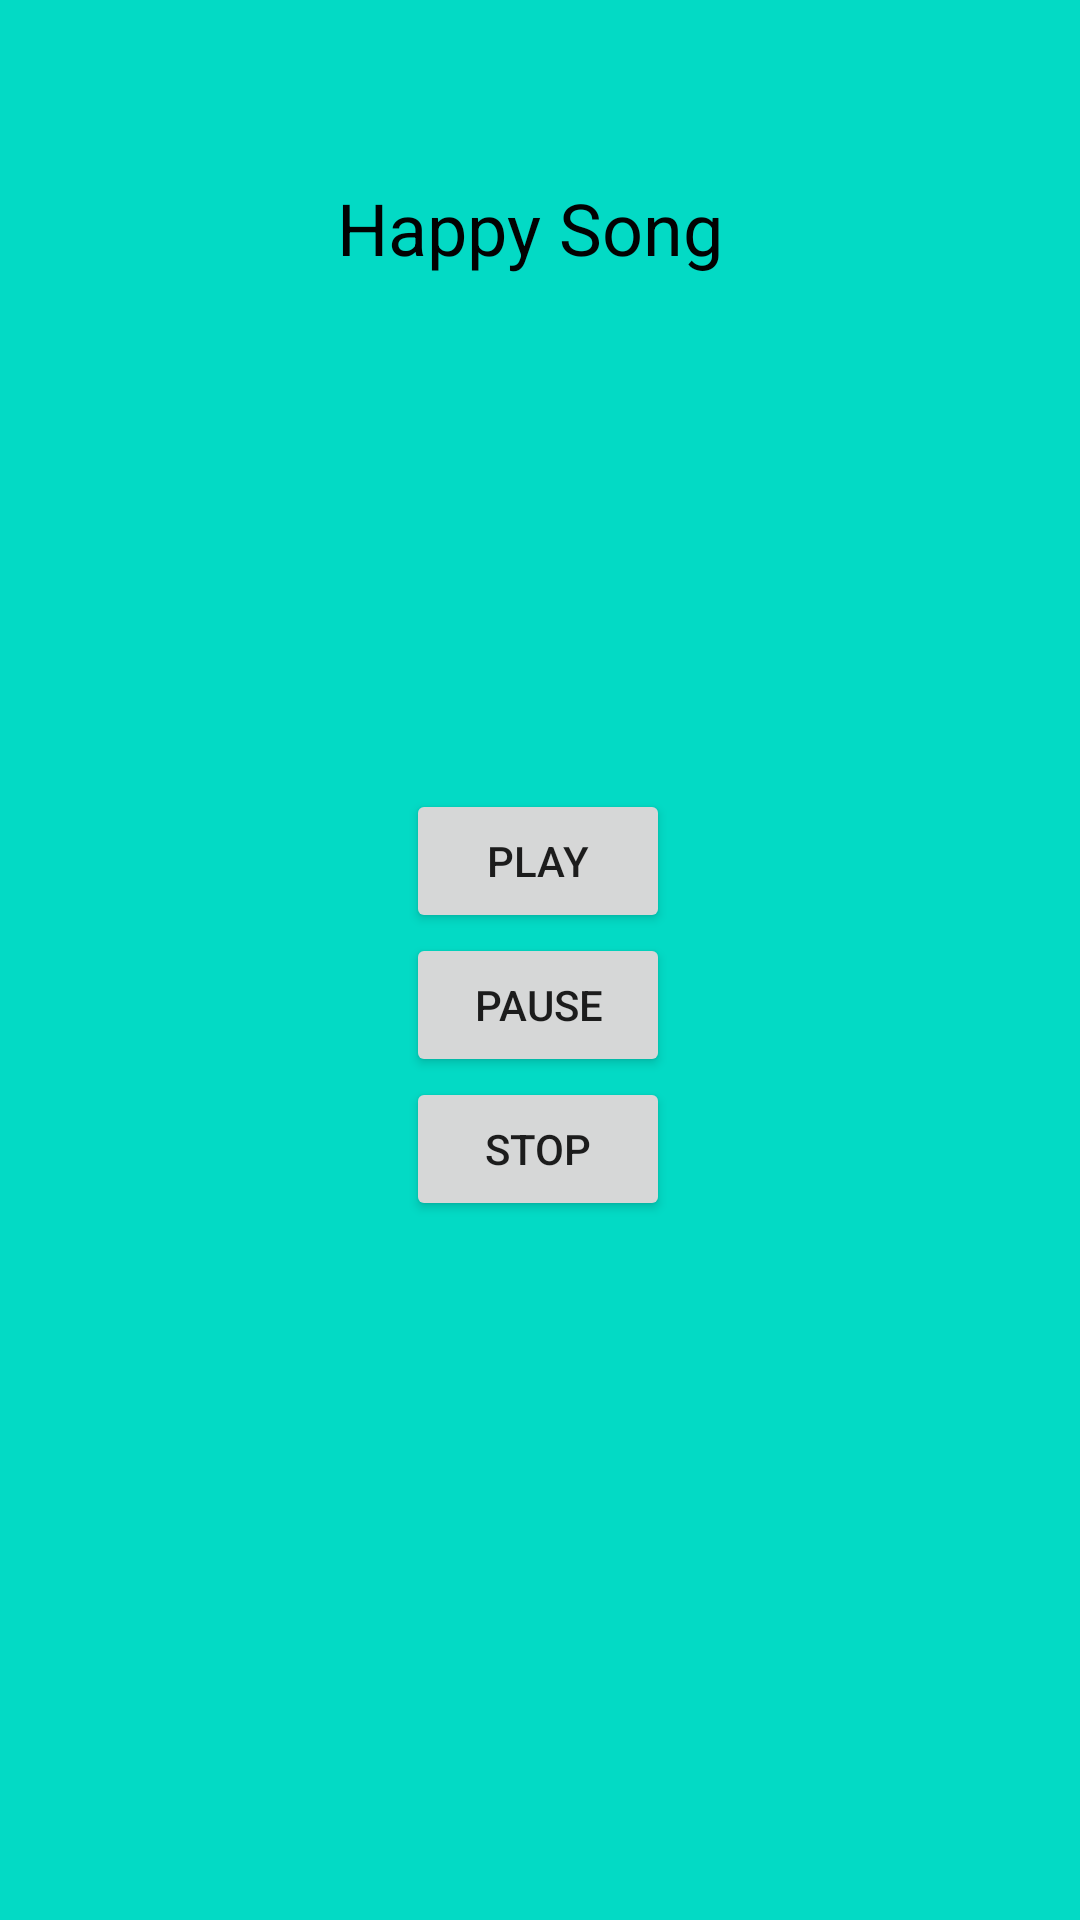

Android layout source for this screen:
<!-- AndroidManifest.xml: application theme Theme.Relaxing -->
<!-- res/layout/activity_happy.xml -->
<?xml version="1.0" encoding="utf-8"?>
<androidx.constraintlayout.widget.ConstraintLayout xmlns:android="http://schemas.android.com/apk/res/android"
    xmlns:app="http://schemas.android.com/apk/res-auto"
    xmlns:tools="http://schemas.android.com/tools"
    android:layout_width="match_parent"
    android:layout_height="match_parent"
    android:orientation="vertical"
    android:background="@color/teal_200"
    android:gravity="center"
    tools:context=".Happy">

    <TextView
        android:id="@+id/textView4"
        android:layout_width="151dp"
        android:layout_height="56dp"
        android:text="Happy Song"
        android:textColor="#020202"
        android:textSize="24sp"
        app:layout_constraintBottom_toBottomOf="parent"
        app:layout_constraintEnd_toEndOf="parent"
        app:layout_constraintHorizontal_bias="0.538"
        app:layout_constraintStart_toStartOf="parent"
        app:layout_constraintTop_toTopOf="parent"
        app:layout_constraintVertical_bias="0.102" />

    <Button
        android:id="@+id/button3"
        android:layout_width="wrap_content"
        android:layout_height="wrap_content"
        android:onClick="play"
        android:text="Play"
        app:layout_constraintBottom_toBottomOf="parent"
        app:layout_constraintEnd_toEndOf="parent"
        app:layout_constraintHorizontal_bias="0.498"
        app:layout_constraintStart_toStartOf="parent"
        app:layout_constraintTop_toBottomOf="@+id/textView4"
        app:layout_constraintVertical_bias="0.309" />

    <Button
        android:id="@+id/button2"
        android:layout_width="wrap_content"
        android:layout_height="wrap_content"
        android:onClick="pause"
        android:text="Pause"
        app:layout_constraintBottom_toBottomOf="parent"
        app:layout_constraintEnd_toEndOf="parent"
        app:layout_constraintHorizontal_bias="0.498"
        app:layout_constraintStart_toStartOf="parent"
        app:layout_constraintTop_toBottomOf="@+id/button3"
        app:layout_constraintVertical_bias="0.0" />

    <Button
        android:id="@+id/button4"
        android:layout_width="wrap_content"
        android:layout_height="wrap_content"
        android:text="Stop"
        android:onClick="stop"
        app:layout_constraintBottom_toBottomOf="parent"
        app:layout_constraintEnd_toEndOf="parent"
        app:layout_constraintHorizontal_bias="0.498"
        app:layout_constraintStart_toStartOf="parent"
        app:layout_constraintTop_toBottomOf="@+id/button2"
        app:layout_constraintVertical_bias="0.0" />

</androidx.constraintlayout.widget.ConstraintLayout>
<!-- resources referenced by this layout -->
<resources>
  <style name="Theme.Relaxing" parent="Theme.MaterialComponents.DayNight.DarkActionBar">
          
          <item name="colorPrimary">@color/purple_500</item>
          <item name="colorPrimaryVariant">@color/purple_700</item>
          <item name="colorOnPrimary">@color/white</item>
          
          <item name="colorSecondary">@color/teal_200</item>
          <item name="colorSecondaryVariant">@color/teal_700</item>
          <item name="colorOnSecondary">@color/black</item>
          
          <item name="android:statusBarColor" tools:targetApi="l">?attr/colorPrimaryVariant</item>
          
      </style>
  <!-- not gathered from this repository: default colours our renderer supplied (Android Studio template values) -->
  <color name="purple_500">#FF6200EE</color>
  <color name="purple_700">#FF3700B3</color>
  <color name="teal_200">#FF03DAC5</color>
  <color name="teal_700">#FF018786</color>
  <color name="black">#FF000000</color>
  <color name="white">#FFFFFFFF</color>
</resources>
